Run: headless pygame with SDL's dummy video driver; simulated clock (each Clock.tick advances the game by its frame time, no real sleeping); random seed 0; keys injected as events and as key.get_pressed() state; no mouse input.
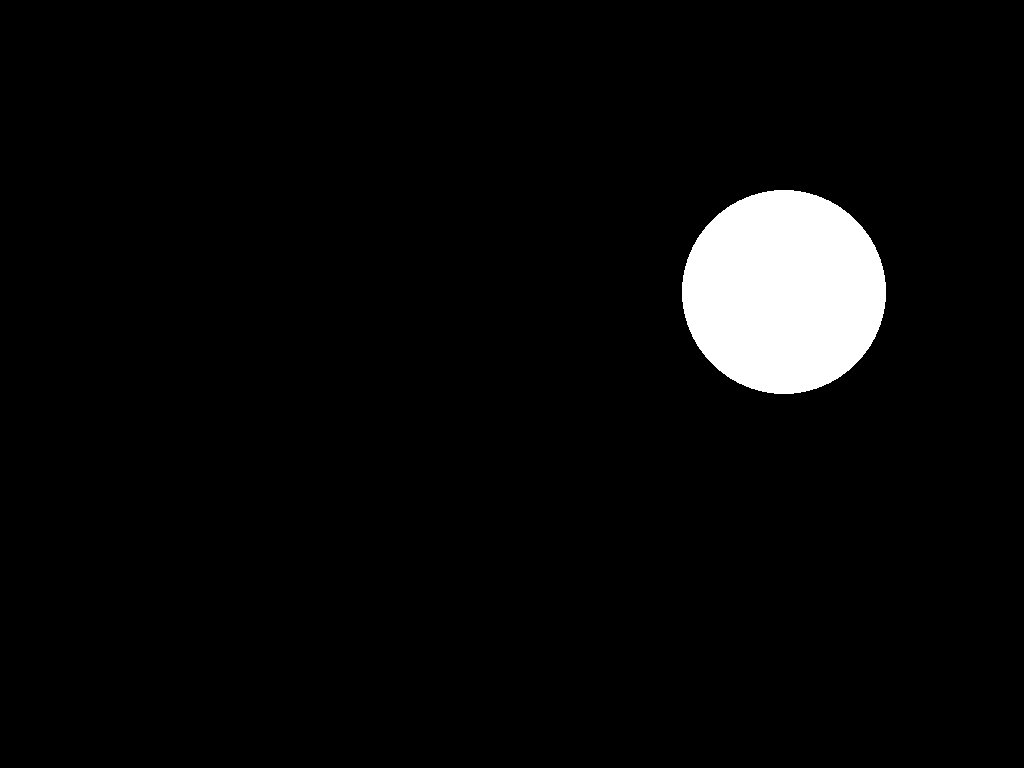
Frame 1 of 4 · flips 1–60 · no input
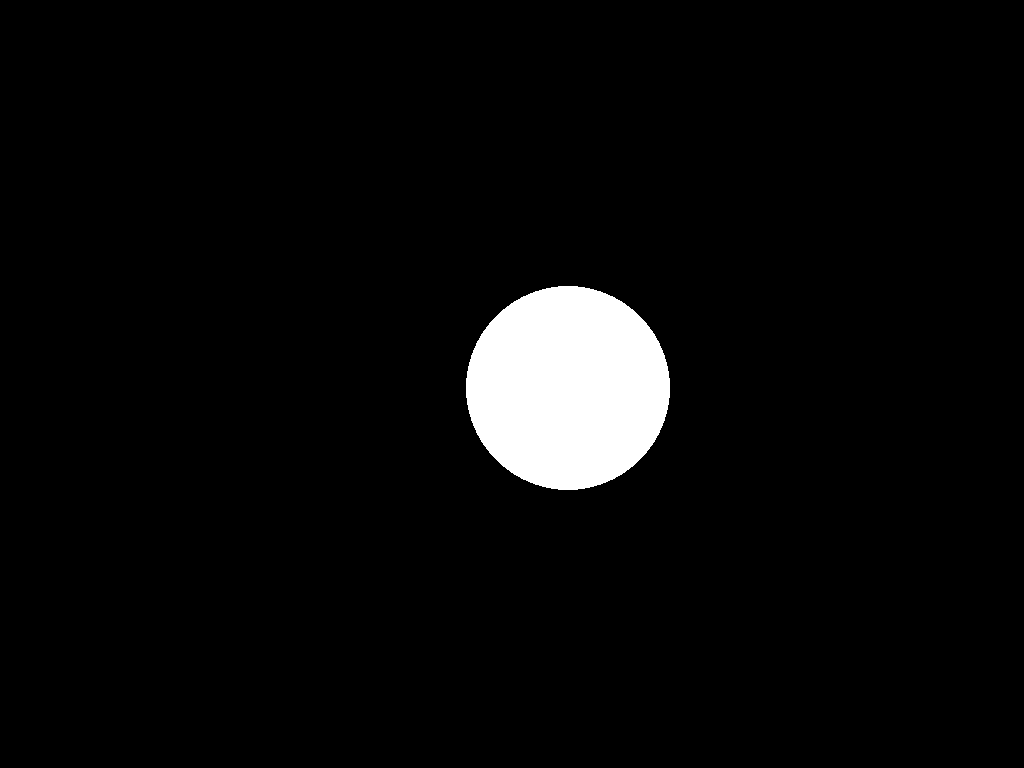
Frame 2 of 4 · flips 61–180 · tapped SPACE, RETURN · held RIGHT (→), D
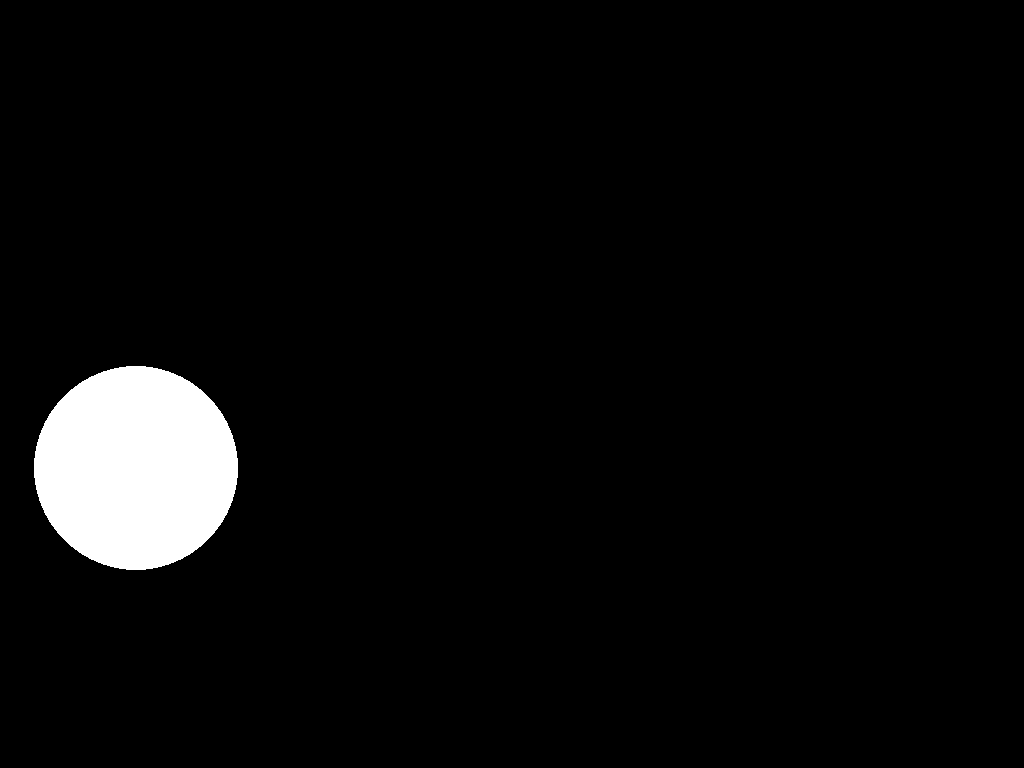
Frame 3 of 4 · flips 181–300 · held DOWN (↓), S
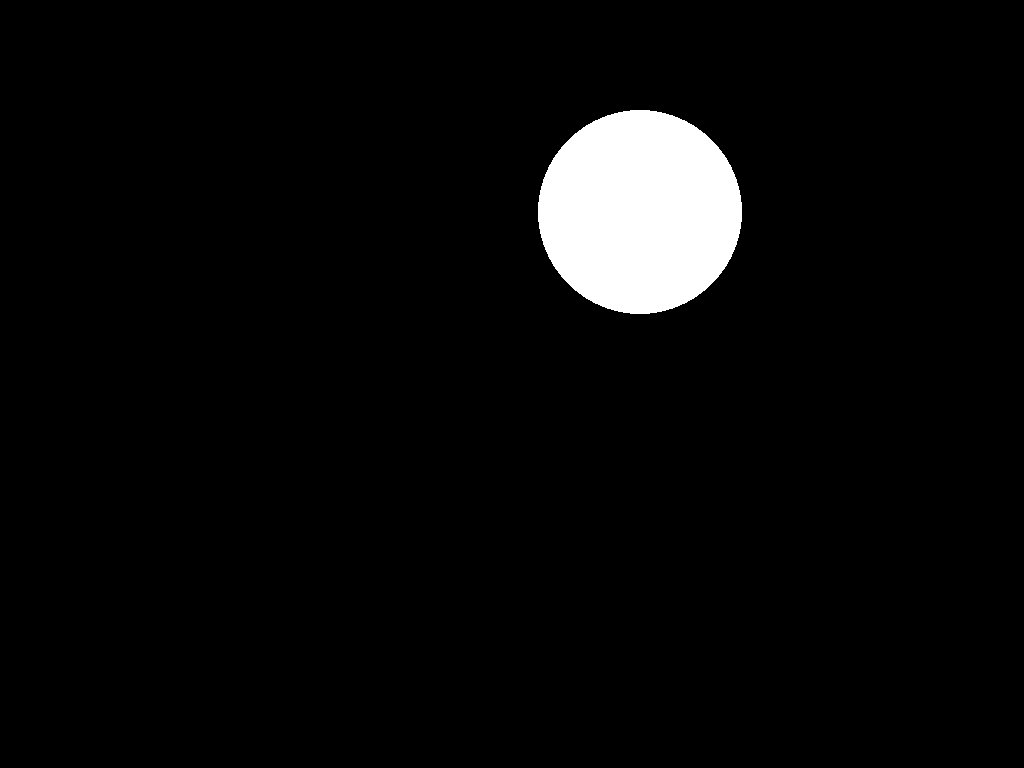
Frame 4 of 4 · flips 301–420 · held LEFT (←), A, UP (↑), W

The pygame program that drew these frames:

#!/usr/bin/python

"""
 This example shows having multiple balls bouncing around the screen at the
 same time. You can hit the space bar to spawn more balls.

 Sample Python/Pygame Programs
 Simpson College Computer Science
 http://programarcadegames.com/
 http://simpson.edu/computer-science/
"""

import pygame
import random

# Define some colors
BLACK = (0, 0, 0)
WHITE = (255, 255, 255)

BALL_SIZE = 10


class Ball:
    """
    Class to keep track of a ball's location and vector.
    """
    def __init__(self):
        self.x = 0
        self.y = 0
        self.change_x = 0
        self.change_y = 0


def make_ball(ball_size, screen_width, screen_height):
    """
    Function to make a new, random ball.
    """
    ball = Ball()
    # Starting position of the ball.
    # Take into account the ball size so we don't spawn on the edge.
    ball.x = random.randrange(ball_size, screen_width - ball_size)
    ball.y = random.randrange(ball_size, screen_height - ball_size)

    # Speed and direction of rectangle
    max_speed_dim = max(screen_width // 50, 1)
    ball.change_x = random.randrange(-max_speed_dim, max_speed_dim)
    ball.change_y = random.randrange(-max_speed_dim, max_speed_dim)

    return ball


def main():
    """
    This is our main program.
    """
    pygame.init()
    pygame.display.set_caption("Bouncing Balls")
    screen = pygame.display.set_mode((0, 0))
    clock = pygame.time.Clock()

    ball_list = []
    ball_size = screen.get_width() // 10
    ball = make_ball(ball_size, screen.get_width(), screen.get_height())
    ball_list.append(ball)

    done = False
    while not done:
        # --- Logic
        for ball in ball_list:
            # Move the ball's center
            ball.x += ball.change_x
            ball.y += ball.change_y

            # Bounce the ball if needed
            if ball.y > screen.get_height() - ball_size or ball.y < ball_size:
                ball.change_y *= -1
            if ball.x > screen.get_width() - ball_size or ball.x < ball_size:
                ball.change_x *= -1

        # --- Drawing
        # Set the screen background
        screen.fill(BLACK)

        # Draw the balls
        for ball in ball_list:
            #pygame.draw.line(screen, WHITE, [ball.x, ball.y], [ball.x, ball.y], 1)
            pygame.draw.circle(screen, WHITE, [ball.x, ball.y], ball_size)

        # --- Wrap-up
        # Limit to 60 frames per second
        clock.tick(60)

        # Go ahead and update the screen with what we've drawn.
        pygame.display.flip()

    # Close everything down
    pygame.quit()

if __name__ == "__main__":
    main()
